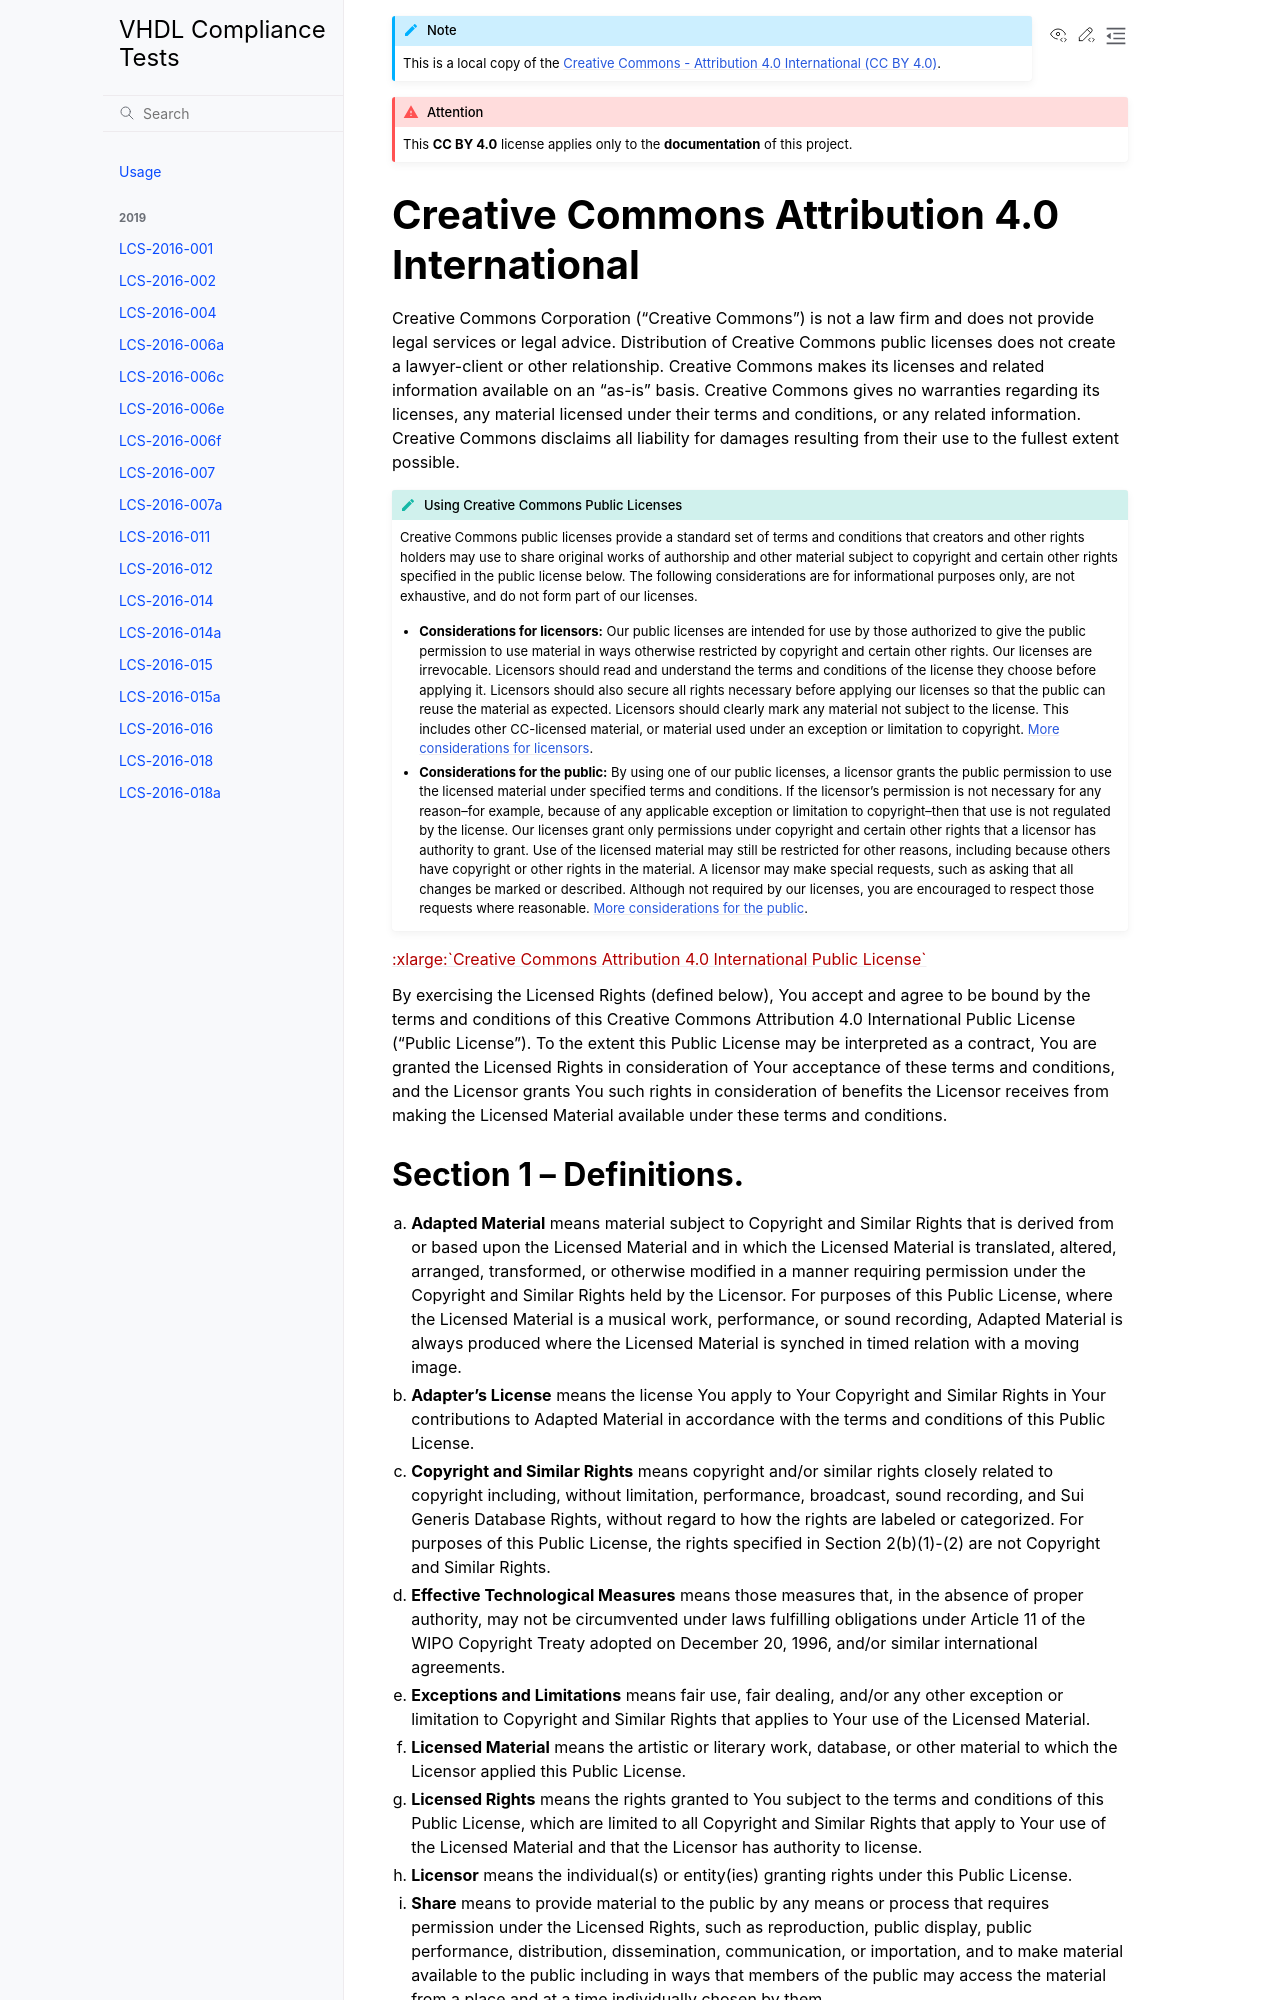

repository: VHDL/Compliance-Tests · page: Doc-License.html · generator: sphinx

.. _DOCLICENSE:

.. Note:: This is a local copy of the `Creative Commons - Attribution 4.0 International (CC BY 4.0) <https://creativecommons.org/licenses/by/4.0/legalcode>`__.

.. Attention:: This **CC BY 4.0** license applies only to the **documentation** of this project.


Creative Commons Attribution 4.0 International
##############################################

Creative Commons Corporation (“Creative Commons”) is not a law firm and does not
provide legal services or legal advice. Distribution of Creative Commons public
licenses does not create a lawyer-client or other relationship. Creative Commons
makes its licenses and related information available on an “as-is” basis.
Creative Commons gives no warranties regarding its licenses, any material
licensed under their terms and conditions, or any related information. Creative
Commons disclaims all liability for damages resulting from their use to the
fullest extent possible.

.. topic:: Using Creative Commons Public Licenses

   Creative Commons public licenses provide a standard set of terms and conditions
   that creators and other rights holders may use to share original works of
   authorship and other material subject to copyright and certain other rights
   specified in the public license below. The following considerations are for
   informational purposes only, are not exhaustive, and do not form part of our
   licenses.

   * **Considerations for licensors:** Our public licenses are intended for use
     by those authorized to give the public permission to use material in ways
     otherwise restricted by copyright and certain other rights. Our licenses are
     irrevocable. Licensors should read and understand the terms and conditions
     of the license they choose before applying it. Licensors should also secure
     all rights necessary before applying our licenses so that the public can reuse
     the material as expected. Licensors should clearly mark any material not
     subject to the license. This includes other CC-licensed material, or material
     used under an exception or limitation to copyright.
     `More considerations for licensors <http://wiki.creativecommons.org/Considerations_for_licensors_and_licensees#Considerations_for_licensors>`__.

   * **Considerations for the public:** By using one of our public licenses, a
     licensor grants the public permission to use the licensed material under
     specified terms and conditions. If the licensor’s permission is not necessary
     for any reason–for example, because of any applicable exception or limitation
     to copyright–then that use is not regulated by the license. Our licenses grant
     only permissions under copyright and certain other rights that a licensor has
     authority to grant. Use of the licensed material may still be restricted for
     other reasons, including because others have copyright or other rights in the
     material. A licensor may make special requests, such as asking that all
     changes be marked or described. Although not required by our licenses, you are
     encouraged to respect those requests where reasonable.
     `More considerations for the public <http://wiki.creativecommons.org/Considerations_for_licensors_and_licensees#Considerations_for_licensees>`__.

:xlarge:`Creative Commons Attribution 4.0 International Public License`

By exercising the Licensed Rights (defined below), You accept and agree to be
bound by the terms and conditions of this Creative Commons Attribution 4.0
International Public License ("Public License"). To the extent this Public
License may be interpreted as a contract, You are granted the Licensed Rights
in consideration of Your acceptance of these terms and conditions, and the
Licensor grants You such rights in consideration of benefits the Licensor
receives from making the Licensed Material available under these terms and
conditions.
